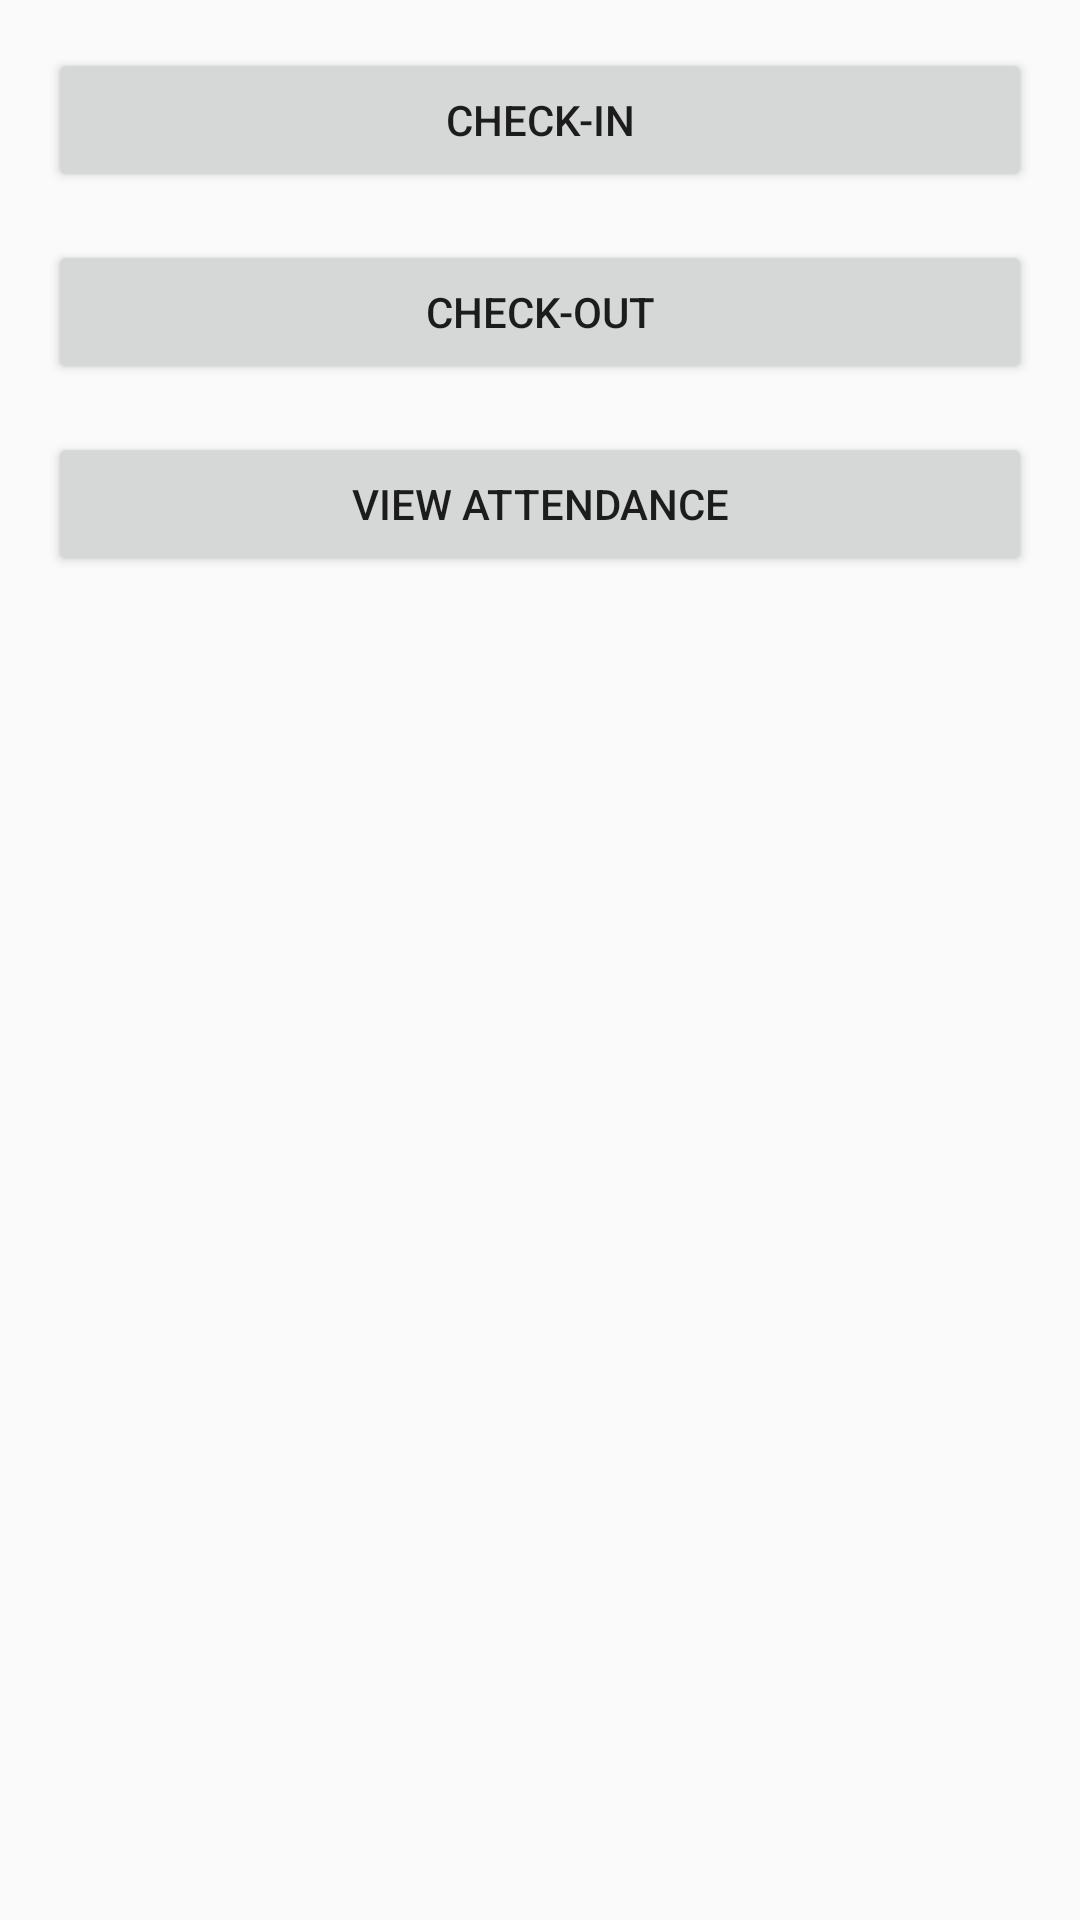

Reconstruct the res/layout file that produces this screen, plus the resources it refers to.
<!-- AndroidManifest.xml: activity theme Theme.AppCompat.Light.DarkActionBar -->
<!-- res/layout/activity_home.xml -->
<?xml version="1.0" encoding="utf-8"?>
<LinearLayout xmlns:android="http://schemas.android.com/apk/res/android"
    android:layout_width="match_parent"
    android:layout_height="match_parent"
    android:orientation="vertical"
    android:padding="16dp">

    <Button
        android:id="@+id/checkInButton"
        android:layout_width="match_parent"
        android:layout_height="wrap_content"
        android:text="Check-In"
        android:layout_marginBottom="16dp" />

    <Button
        android:id="@+id/checkOutButton"
        android:layout_width="match_parent"
        android:layout_height="wrap_content"
        android:text="Check-Out"
        android:layout_marginBottom="16dp" />

    <Button
        android:id="@+id/viewAttendanceButton"
        android:layout_width="match_parent"
        android:layout_height="wrap_content"
        android:text="View Attendance" />
</LinearLayout>
<!-- resources referenced by this layout -->
<resources>

</resources>
